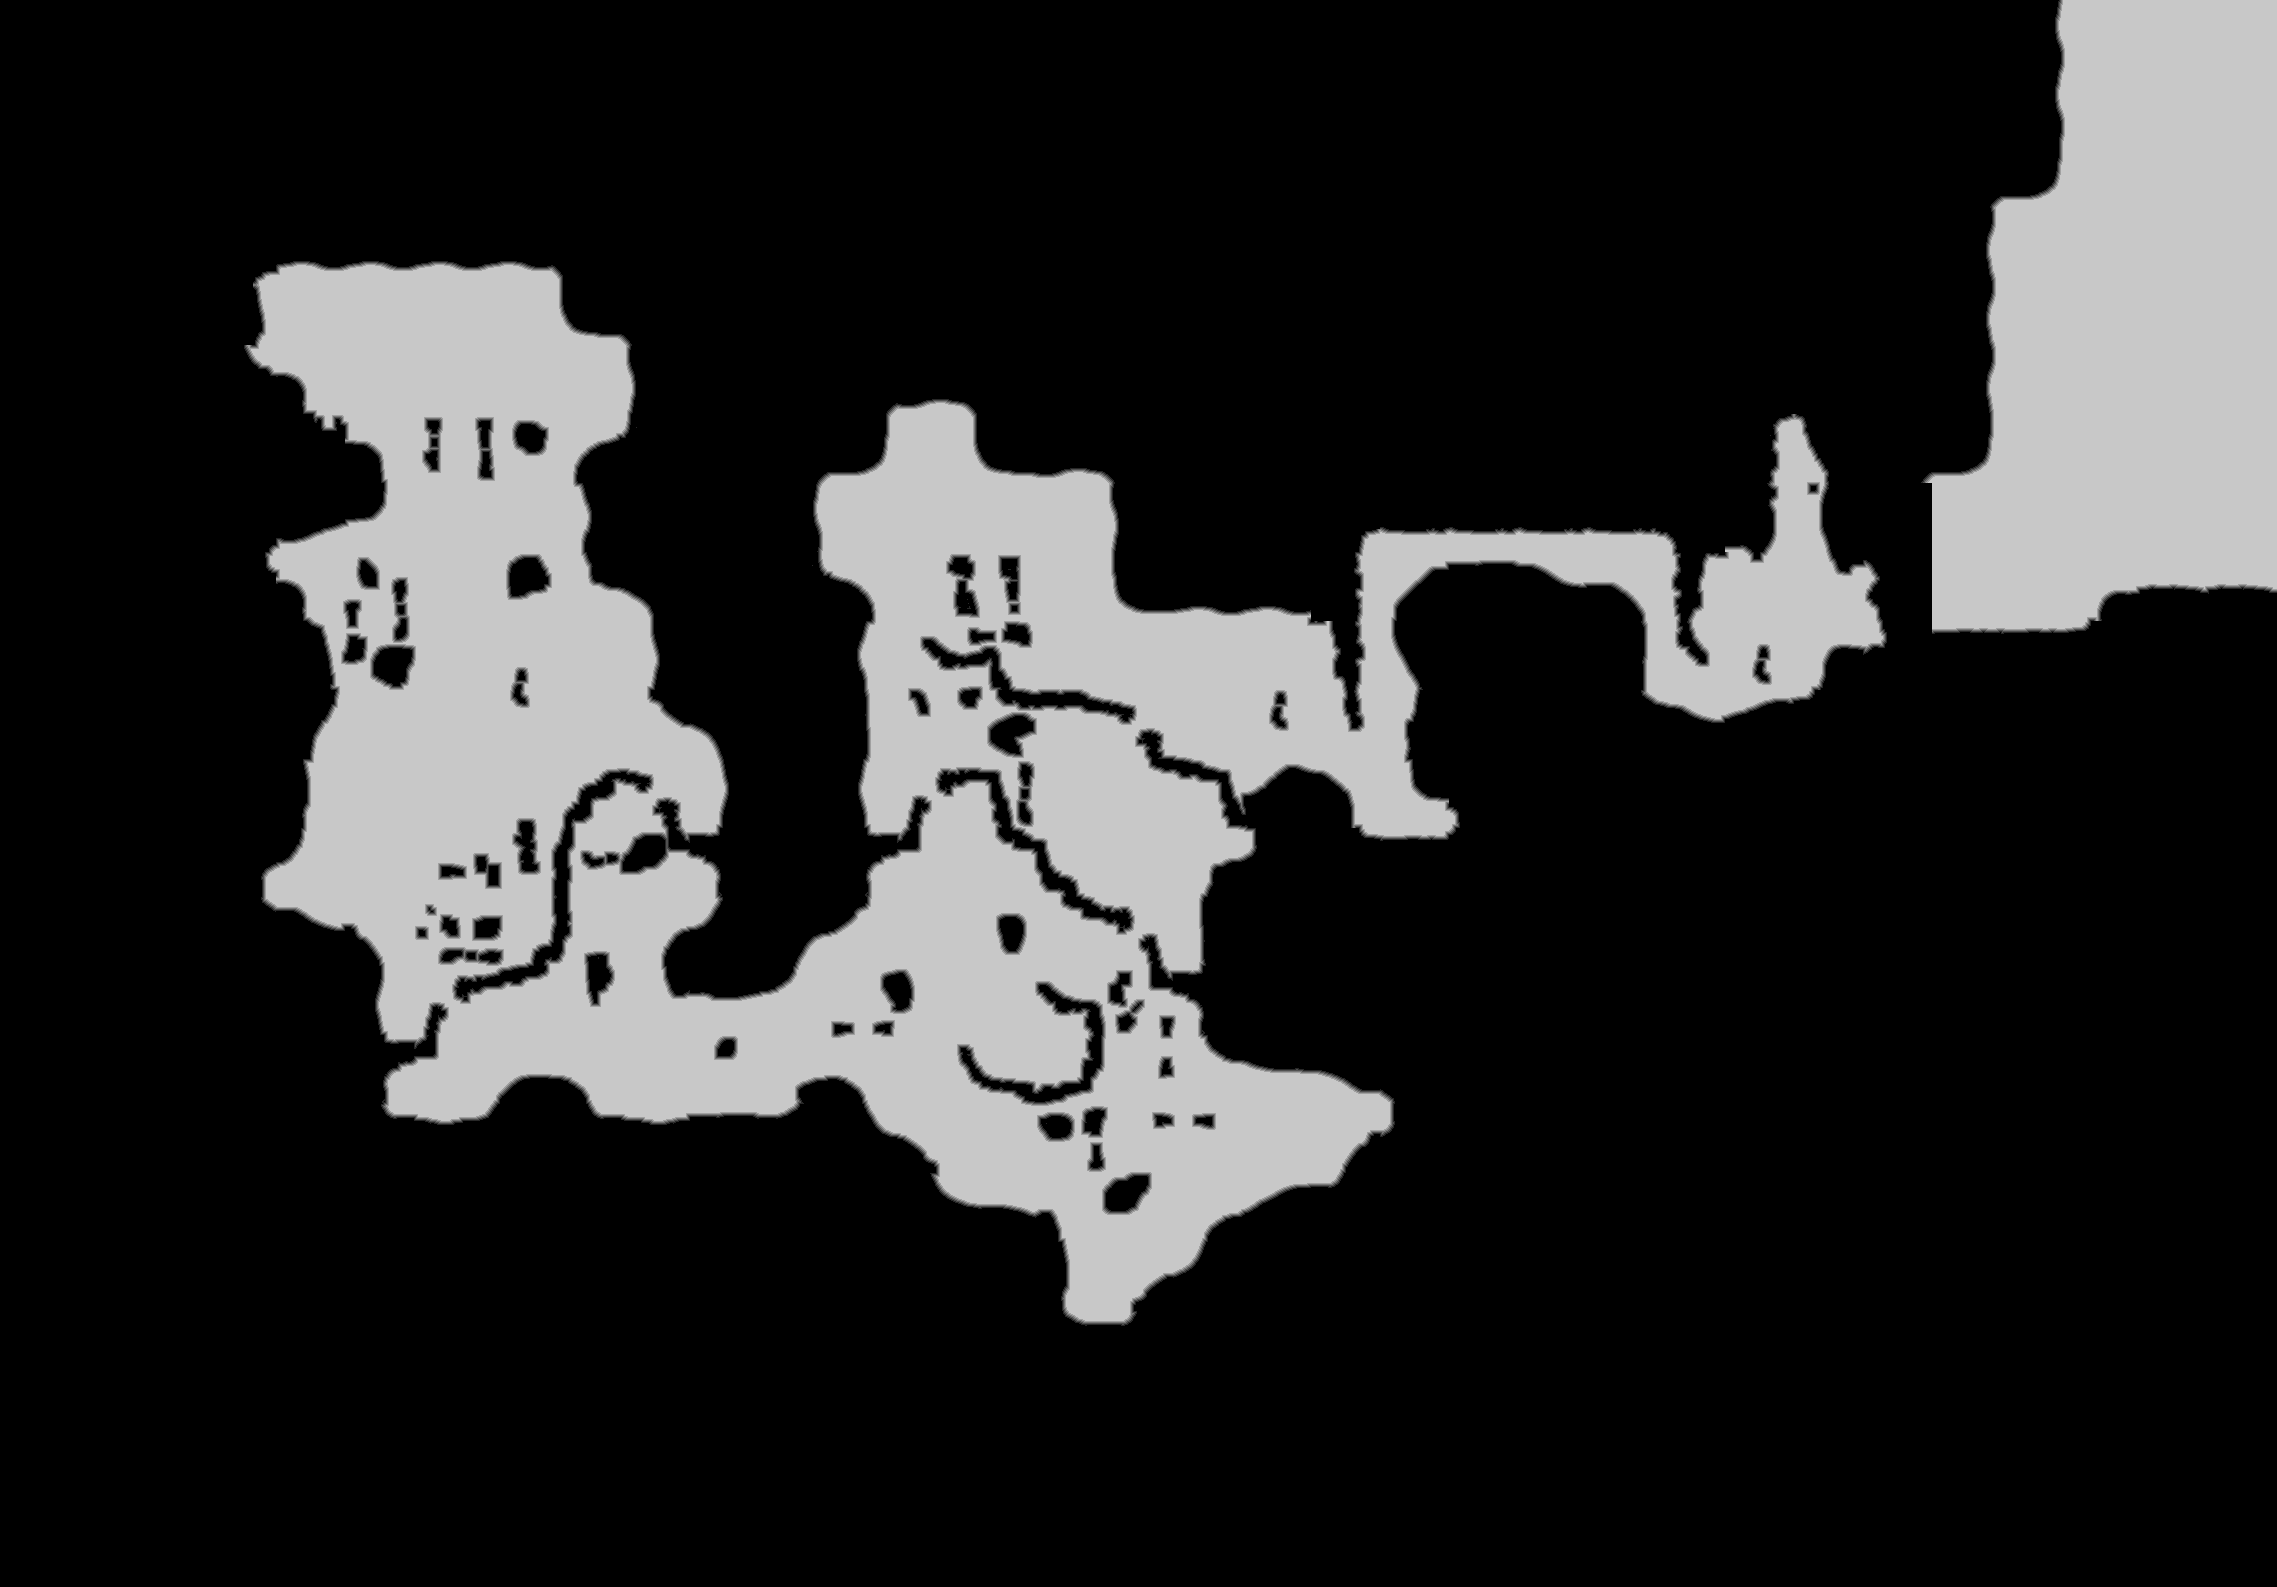

Data behind this chart, as committed beside it:
source	tdt_hull melee
truth	truth_3b683659bf0.tsv
width	2277
height	1587
nibble	0	2791639
nibble	1	20859
nibble	2	21086
nibble	3	21222
nibble	4	21264
nibble	5	737529
